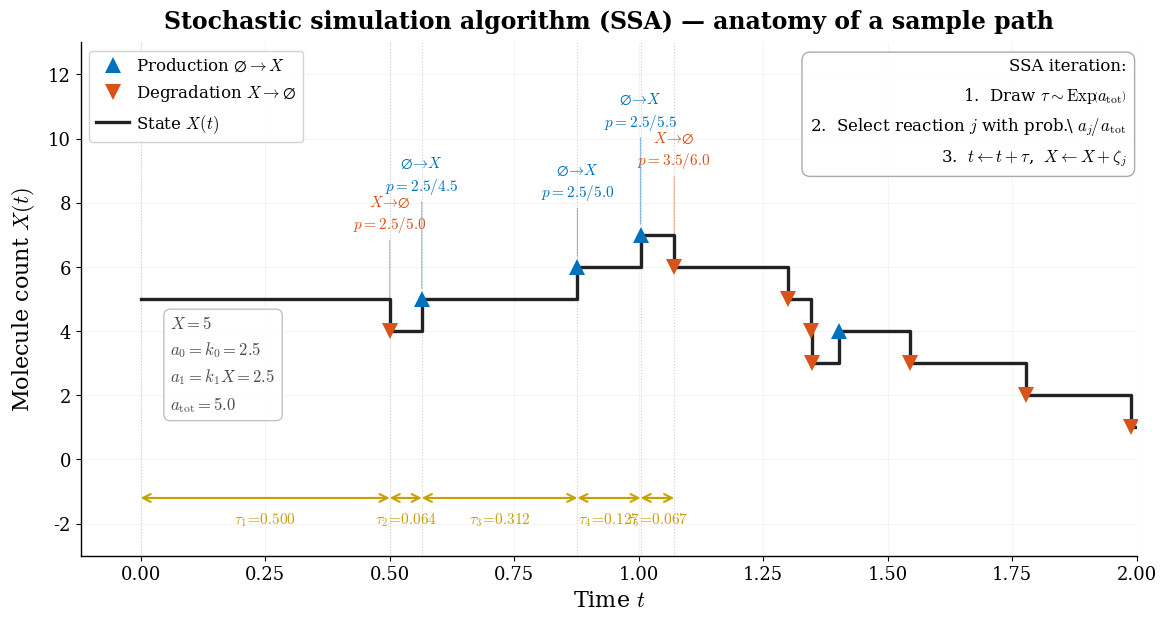

Write Python code to recreate this figure.
%matplotlib inline

import numpy as np
import matplotlib
import matplotlib.pyplot as plt

matplotlib.rcParams.update({
    "svg.fonttype": "path", "mathtext.fontset": "cm",
    "font.family": "serif", "font.size": 14,
    "axes.labelsize": 16, "axes.titlesize": 17,
    "lines.linewidth": 2.2, "axes.linewidth": 1.0,
    "axes.spines.top": False, "axes.spines.right": False,
    "xtick.labelsize": 13, "ytick.labelsize": 13,
})

BLUE = "#0072BD"; RED = "#D95319"; GOLD = "#C8A000"; BLACK = "#222222"
LGRAY = "#D0D0D0"

# ── Parameters ────────────────────────────────────────────────
k0 = 2.5;  k1 = 0.5;  x0 = 5
T = 2.0

# ── SSA ───────────────────────────────────────────────────────
rng = np.random.default_rng(15)
times, states, taus, rxn_ids, prop_list = [0.0], [x0], [], [], []
nX, t = x0, 0.0
while t < T:
    a0 = k0; a1 = k1 * nX; at = a0 + a1
    prop_list.append((a0, a1, at))
    tau = rng.exponential(1.0 / at)
    t += tau
    if t > T: break
    taus.append(tau)
    if rng.random() * at < a0:
        nX += 1; rxn_ids.append(0)
    else:
        nX -= 1; rxn_ids.append(1)
    times.append(t); states.append(nX)
times.append(T); states.append(nX)
n_ev = len(taus)

# ── Figure ────────────────────────────────────────────────────
fig, ax = plt.subplots(figsize=(12, 6.5))
fig.subplots_adjust(left=0.08, right=0.96, top=0.88, bottom=0.09)

n_annot = min(5, n_ev)

# ---- Step-function trajectory ----
ax.step(times, states, where="post", color=BLACK, lw=2.4, zorder=4)

# ---- Markers ----
for i in range(n_ev):
    t_ev = times[i + 1]; x_aft = states[i + 1]
    col = BLUE if rxn_ids[i] == 0 else RED
    mk  = "^"  if rxn_ids[i] == 0 else "v"
    ax.plot(t_ev, x_aft, mk, color=col, ms=12, zorder=6,
            markeredgewidth=0)

# ---- Vertical guides at annotated events ----
for i in range(n_annot + 1):
    ax.axvline(times[i], color=LGRAY, ls=":", lw=0.8, zorder=2)

# ---- Tau brackets ----
y_tau = -1.2
for i in range(n_annot):
    t_s, t_e = times[i], times[i + 1]
    t_m = 0.5 * (t_s + t_e)
    ax.annotate("", xy=(t_e, y_tau), xytext=(t_s, y_tau),
                arrowprops=dict(arrowstyle="<->", color=GOLD, lw=1.5,
                                shrinkA=0, shrinkB=0))
    ax.text(t_m, y_tau - 0.4,
            rf"$\tau_{{{i+1}}}\!=\!{taus[i]:.3f}$",
            ha="center", va="top", fontsize=11, color=GOLD)

# ---- Reaction annotations ----
for i in range(n_annot):
    t_ev  = times[i + 1]
    x_aft = states[i + 1]
    col   = BLUE if rxn_ids[i] == 0 else RED
    a0, a1, at = prop_list[i]

    if rxn_ids[i] == 0:
        rxn_lbl = r"$\varnothing \!\to\! X$"
        p_lbl = rf"$p = {a0:.1f}/{at:.1f}$"
    else:
        rxn_lbl = r"$X \!\to\! \varnothing$"
        p_lbl = rf"$p = {a1:.1f}/{at:.1f}$"

    y_base = max(states[:i+2]) + 2.0 + 1.2 * (i % 2)

    ax.annotate(
        f"{rxn_lbl}\n{p_lbl}",
        xy=(t_ev, x_aft + 0.15),
        xytext=(t_ev, y_base),
        fontsize=11, color=col, ha="center", va="bottom",
        linespacing=1.4,
        arrowprops=dict(arrowstyle="-", color=col, lw=0.7,
                        alpha=0.5, shrinkB=4),
    )

# ---- Initial-state box ----
a0_0, a1_0, at_0 = prop_list[0]
ax.text(0.06, x0 - 0.5,
        rf"$X = {x0}$" "\n"
        rf"$a_0 = k_0 = {a0_0:.1f}$" "\n"
        rf"$a_1 = k_1 X = {a1_0:.1f}$" "\n"
        rf"$a_{{\mathrm{{tot}}}} = {at_0:.1f}$",
        fontsize=12, color="0.3", va="top", linespacing=1.5,
        bbox=dict(fc="white", ec="0.75", pad=4, alpha=0.95,
                  boxstyle="round,pad=0.4"))

# ---- Algorithm box ----
algo = (
    "SSA iteration:\n"
    r"1.  Draw $\tau \sim \mathrm{Exp}\!\left(a_{\mathrm{tot}}\right)$" "\n"
    r"2.  Select reaction $j$ with prob.\ $a_j\! /\, a_{\mathrm{tot}}$" "\n"
    r"3.  $t \leftarrow t + \tau$,  $X \leftarrow X + \zeta_j$"
)
ax.text(0.99, 0.97, algo, transform=ax.transAxes,
        fontsize=12, va="top", ha="right", linespacing=1.7,
        bbox=dict(boxstyle="round,pad=0.5", fc="white",
                  ec="0.65", alpha=0.95))

# ---- Legend ----
ax.plot([], [], "^", color=BLUE, ms=11, markeredgewidth=0,
        label=r"Production $\varnothing \to X$")
ax.plot([], [], "v", color=RED,  ms=11, markeredgewidth=0,
        label=r"Degradation $X \to \varnothing$")
ax.plot([], [], color=BLACK, lw=2.4, label=r"State $X(t)$")
ax.legend(loc="upper left", framealpha=0.95, edgecolor="0.82",
          fontsize=12, handletextpad=0.4)

# ---- Axes ----
ax.set_xlabel(r"Time $t$")
ax.set_ylabel(r"Molecule count $X(t)$", labelpad=8)
ax.set_title(
    "Stochastic simulation algorithm (SSA)"
    r" — anatomy of a sample path",
    fontweight="bold", pad=10)
ax.set_xlim(-0.12, T)
ax.set_ylim(-3.0, max(states) + 6)
ax.grid(True, alpha=0.12)

fig.savefig("ssa_illustration.svg", bbox_inches="tight")
fig.savefig("ssa_illustration.png", dpi=200, bbox_inches="tight")
print("Figure saved.")
plt.close(fig)
